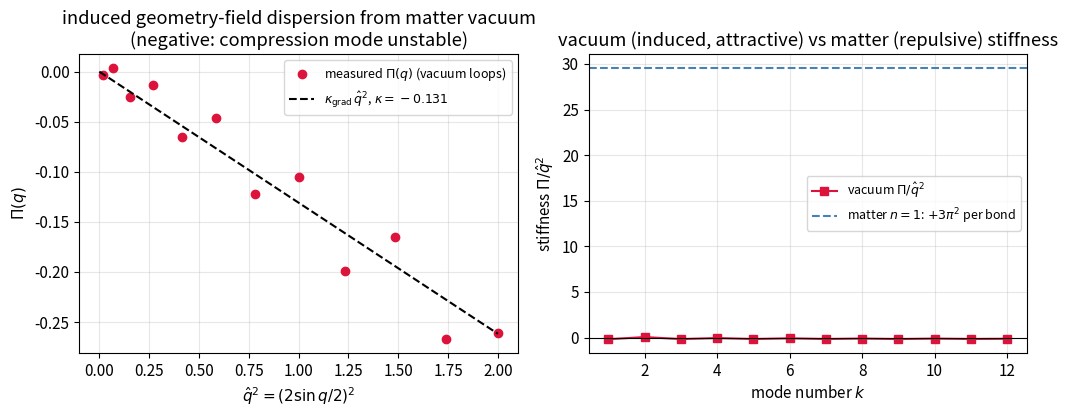

Source code (Python): (Note: this script raises an exception after producing the figure.)
"""
Milestone 3, Sim D: the induced action of the geometry field, computed from matter loops.

Setup: a massless 1D field on [0, Ltot] with Dirichlet ends and M-1 semi-transparent
interior walls (delta barriers of strength lam) at positions x_i = i + u_i.  The wall
displacement field u_i IS the geometry field (it moves the cell boundaries).  The matter
vacuum energy E_vac[{u_i}] = (1/2) sum_n omega_n, regularized by heat-kernel smoothing,
defines the induced effective action.  For a standing-wave displacement
u_i = eps sin(pi k i / M), the quadratic response

    delta E(q) = (eps^2/2) * Pi(q) * sum_i sin^2(...),     q = pi k / M,

is the geometry field's induced dispersion.  An elastic (gradient) action would give
Pi(q) = kappa_grad * qhat^2 with qhat^2 = (2 sin(q/2))^2.  The SIGN of kappa_grad is the
result: negative = the matter vacuum makes the compression mode unstable (the Lorentzian
conformal-mode sign, and the engine of clumping); the matter (occupied-cell) contribution
kappa_m = 3 pi^2 n^2 per bond (derived analytically below) is positive and can stabilize.
"""
import json
import numpy as np
from scipy.linalg import eigvalsh_tridiagonal
import matplotlib
matplotlib.use("Agg")
import matplotlib.pyplot as plt

plt.rcParams.update({"font.size": 11, "axes.grid": True, "grid.alpha": 0.3})

M, Ltot, lam = 24, 24.0, 8.0
h = 0.008
N = int(round(Ltot/h)) - 1

def spectrum(walls):
    diag = np.full(N, 2.0)/h**2
    off = np.full(N-1, -1.0)/h**2
    for w in walls:
        j = int(round(w/h)) - 1
        diag[j] += lam/h
    ev = eigvalsh_tridiagonal(diag, off)
    return np.sqrt(np.maximum(ev, 0.0))

def E_s(om, s):
    return 0.5*np.sum(om*np.exp(-s*om))

walls0 = np.arange(1.0, M)               # 23 interior walls
om0 = spectrum(walls0)
eps = 0.10
ss = np.array([0.40, 0.20, 0.10])

rows = []
print(f"# induced dispersion Pi(q): {M} cells, lam={lam}, eps={eps}, grid h={h}")
for k in range(1, 13):
    u = eps*np.sin(np.pi*k*walls0/M)
    om = spectrum(walls0 + u)
    dE = np.array([E_s(om, s) - E_s(om0, s) for s in ss])
    dE0 = (4*dE[2] - dE[1])/3            # Richardson in s^2
    norm = np.sum(np.sin(np.pi*k*walls0/M)**2)
    Pi = 2*dE0/(eps**2*norm)
    qhat2 = (2*np.sin(np.pi*k/(2*M)))**2
    rows.append((k, float(dE[1]), float(dE[2]), float(dE0), float(Pi), float(qhat2), float(Pi/qhat2)))
    print(f"  k={k:2d}: dE(s=0.2)={dE[1]:+.5f} dE(s=0.1)={dE[2]:+.5f} -> dE0={dE0:+.5f}"
          f"   Pi={Pi:+.5f}  Pi/qhat^2={Pi/qhat2:+.4f}")

R = np.array(rows)
kap_vac = np.median(R[:8, 6])
print(f"  induced vacuum stiffness kappa_grad(vac) ~ {kap_vac:+.4f}  (negative = unstable/attractive)")
n_occ = 1
kap_m = 3*np.pi**2*n_occ**2
print(f"  analytic matter stiffness per bond (n={n_occ}): kappa_m = 3 pi^2 n^2 = {kap_m:.3f} > 0")

json.dump({"rows": rows, "kappa_vac": float(kap_vac), "kappa_matter_n1": float(kap_m),
           "lam": lam, "M": M, "eps": eps}, open("stiffness_dispersion.json", "w"), indent=1)

fig, (a1, a2) = plt.subplots(1, 2, figsize=(10.5, 4.3))
a1.plot(R[:, 5], R[:, 4], "o", color="crimson", label=r"measured $\Pi(q)$ (vacuum loops)")
qq = np.linspace(0, R[-1, 5], 100)
a1.plot(qq, kap_vac*qq, "k--", label=fr"$\kappa_{{\rm grad}}\,\hat q^2$, $\kappa={kap_vac:.3f}$")
a1.set_xlabel(r"$\hat q^2 = (2\sin q/2)^2$"); a1.set_ylabel(r"$\Pi(q)$")
a1.set_title("induced geometry-field dispersion from matter vacuum\n(negative: compression mode unstable)")
a1.legend(fontsize=9)
a2.plot(R[:, 0], R[:, 6], "s-", color="crimson", label=r"vacuum $\Pi/\hat q^2$")
a2.axhline(kap_m, color="steelblue", ls="--", label=fr"matter $n=1$: $+3\pi^2$ per bond")
a2.axhline(0, color="k", lw=0.8)
a2.set_xlabel("mode number $k$"); a2.set_ylabel(r"stiffness $\Pi/\hat q^2$")
a2.set_title("vacuum (induced, attractive) vs matter (repulsive) stiffness")
a2.legend(fontsize=9)
fig.tight_layout(); fig.savefig("figs/fig11_stiffness_dispersion.png", dpi=150); plt.close(fig)
print("saved fig11 and stiffness_dispersion.json")
